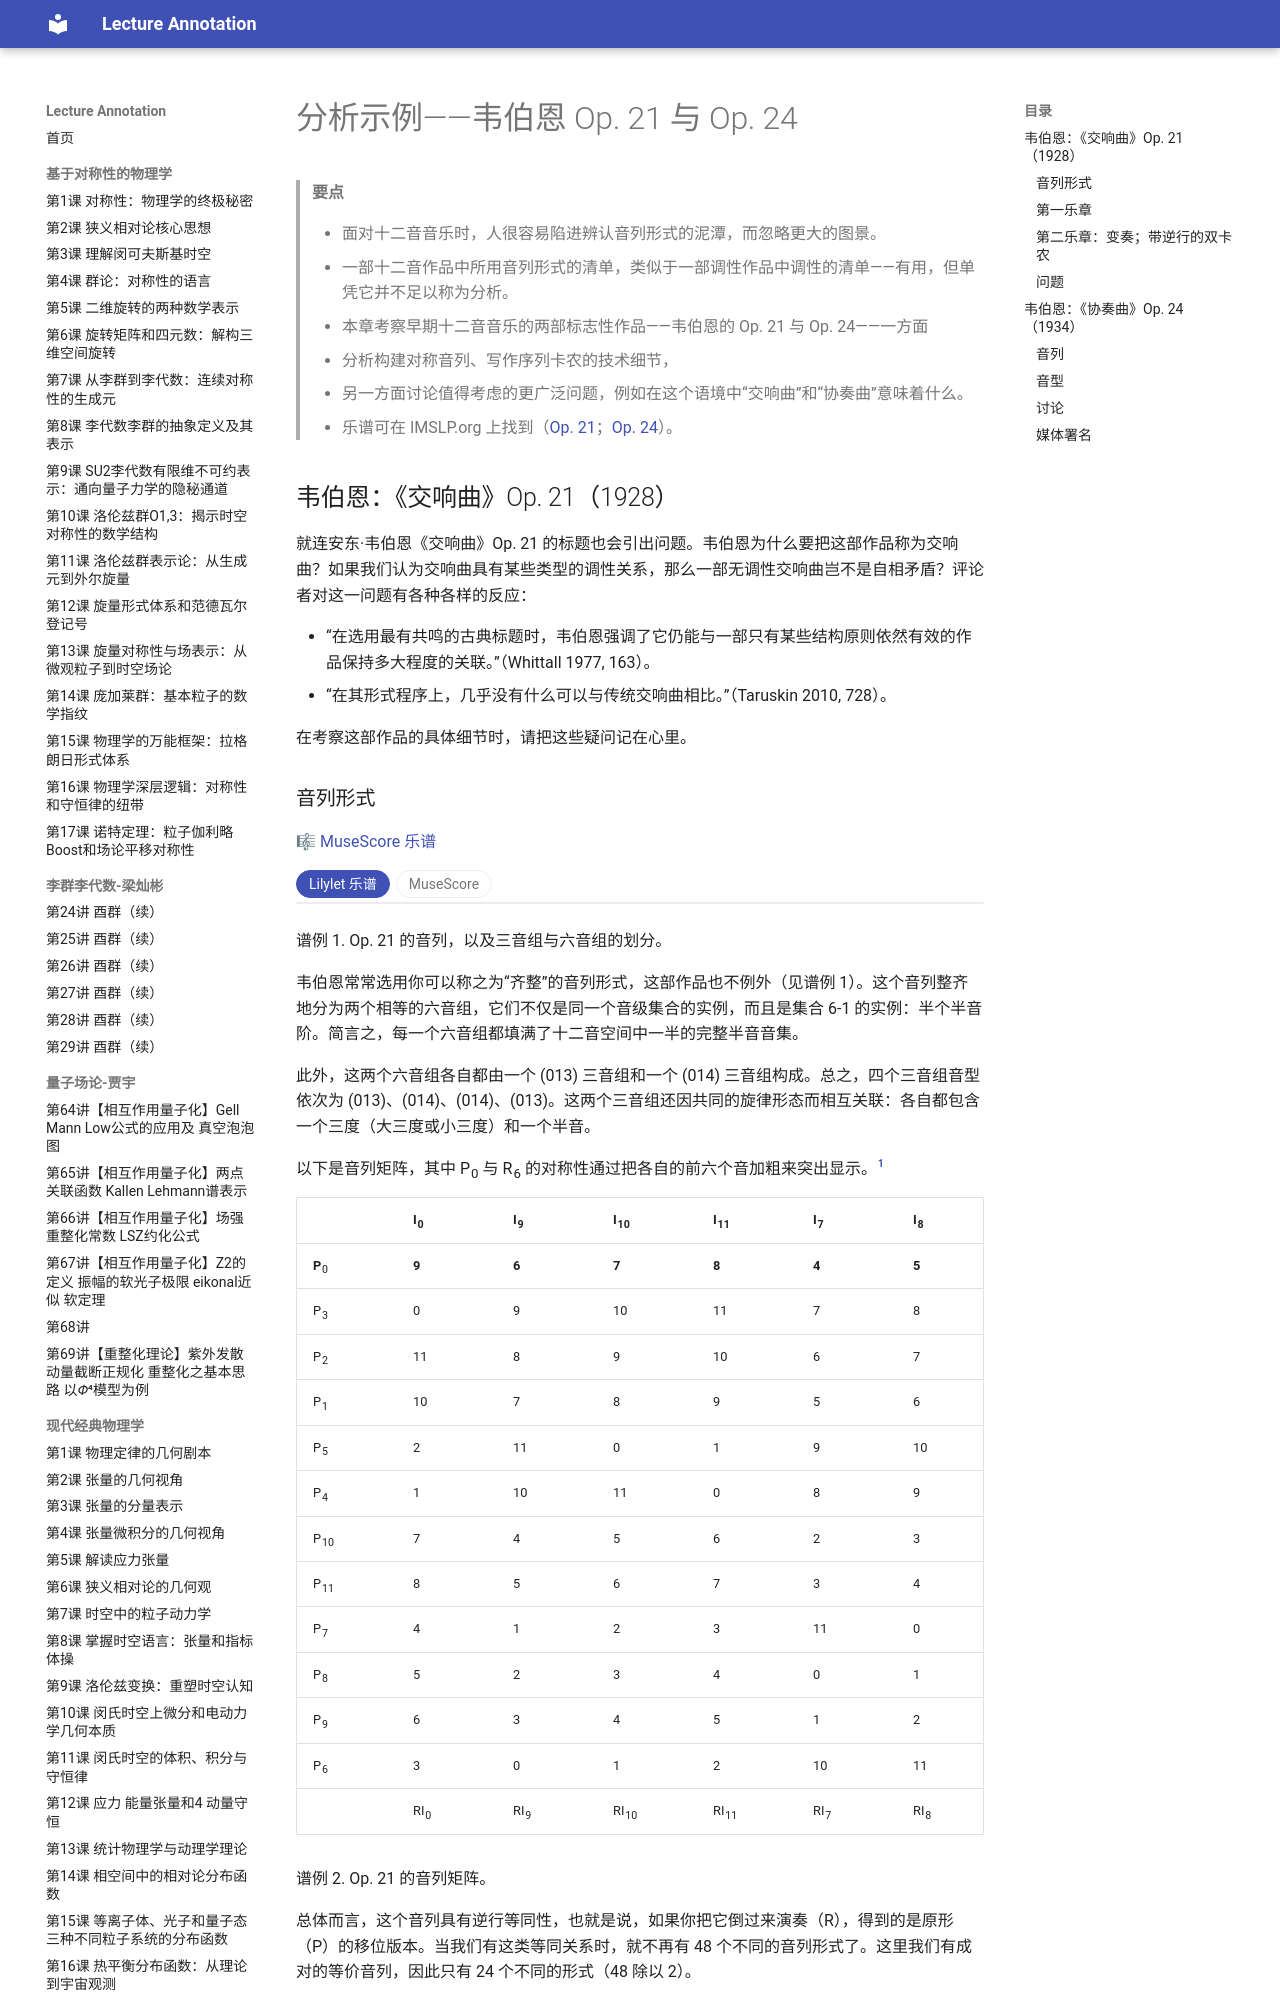

repository: k-l-lambda/lecture-annotation · page: ebooks/omt-v2/09-twelve-tone-music/04-twelve-tone-analysis-examples-webern-op-21-and-24/index.html · generator: mkdocs

---
title: "分析示例——韦伯恩 Op. 21 与 Op. 24"
slug: "twelve-tone-analysis-examples-webern-op-21-and-24"
source: "https://viva.pressbooks.pub/openmusictheory/chapter/twelve-tone-analysis-examples-webern-op-21-and-24/"
authors: ["Mark Gotham"]
license: "CC BY-SA 4.0"
modified: "2025-07-15"
---

# 分析示例——韦伯恩 Op. 21 与 Op. 24

> **要点**
>
> - 面对十二音音乐时，人很容易陷进辨认音列形式的泥潭，而忽略更大的图景。
> 	- 一部十二音作品中所用音列形式的清单，类似于一部调性作品中调性的清单——有用，但单凭它并不足以称为分析。
> - 本章考察早期十二音音乐的两部标志性作品——韦伯恩的 Op. 21 与 Op. 24——一方面
> 	- 分析构建对称音列、写作序列卡农的技术细节，
> 	- 另一方面讨论值得考虑的更广泛问题，例如在这个语境中“交响曲”和“协奏曲”意味着什么。
> - 乐谱可在 IMSLP.org 上找到（[Op. 21](https://imslp.org/wiki/Symphony,_Op.21_(Webern,_Anton))；[Op. 24](https://imslp.org/wiki/Concerto%2C_Op.24_(Webern%2C_Anton))）。

## 韦伯恩：《交响曲》Op. 21（1928）

就连安东·韦伯恩《交响曲》Op. 21 的标题也会引出问题。韦伯恩为什么要把这部作品称为交响曲？如果我们认为交响曲具有某些类型的调性关系，那么一部无调性交响曲岂不是自相矛盾？评论者对这一问题有各种各样的反应：

- “在选用最有共鸣的古典标题时，韦伯恩强调了它仍能与一部只有某些结构原则依然有效的作品保持多大程度的关联。”（Whittall 1977, 163）。
- “在其形式程序上，几乎没有什么可以与传统交响曲相比。”（Taruskin 2010, 728）。

在考察这部作品的具体细节时，请把这些疑问记在心里。
